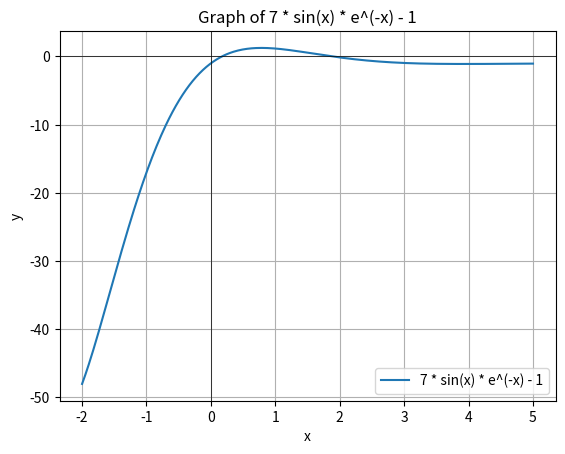

Reproduce this figure in Python.
import math
# (a) 그래프를 그려서 확인하기

import numpy as np
import matplotlib.pyplot as plt

# x 값의 범위 설정
x = np.linspace(-2, 5, 400)

# 주어진 함수: 7 * sin(x) * e ** (-x) - 1
y = 7 * np.sin(x) * np.exp(-x) - 1

# 그래프 그리기
plt.plot(x, y, label='7 * sin(x) * e^(-x) - 1')

# 그래프 꾸미기
plt.title("Graph of 7 * sin(x) * e^(-x) - 1")
plt.xlabel("x")
plt.ylabel("y")
plt.axhline(0, color='black',linewidth=0.5)
plt.axvline(0, color='black',linewidth=0.5)
plt.grid(True)
plt.legend()

# 그래프 출력
plt.show()


# (b) Wegstein Method 사용하기
def g(x):
    result = 7 * np.sin(x) * math.e ** (-x) - 1 + x
    return result


x0 = 0.1
x1 = 0.2
for i in range(4):
    x_next = (x1 * g(x0) - x0 * g(x1)) / (x1 - x0 -
                                          g(x1) + g(x0))
    print(f"{i + 1}th Iteration")
    print("X i-1 = ", x0)
    print("X i = ", x1)
    print("X i+1 = ", x_next, "\n")

    x0 = x1
    x1 = x_next

# (c) Newton - Raphson Method Using
def f(x) :
    result = 7 * np.sin(x) * math.e ** (-x) - 1
    return result

def grad_f(x) :
    result = (7 * np.cos(x) * math.e ** (-x) - 7 *
              np.sin(x) * math.e ** (-x))
    return result

x_previous = 0.3
for i in range(4) :
    x_next = x_previous - f(x_previous) / grad_f(x_previous)
    print(f"{i+1}th Iteration")
    print("x_next: ", x_next, "\n")
    x_previous = x_next

# (d) Modified Secant Method Using
x_previous = 0.3
delta_value = 0.001

for i in range(4) :
    x_next = (x_previous - (delta_value * f(x_previous)) /
              (f(x_previous + delta_value) - f(x_previous)))
    print(f"{i+1}th Iteration")
    print("x_next: ", x_next, "\n")
    x_previous = x_next